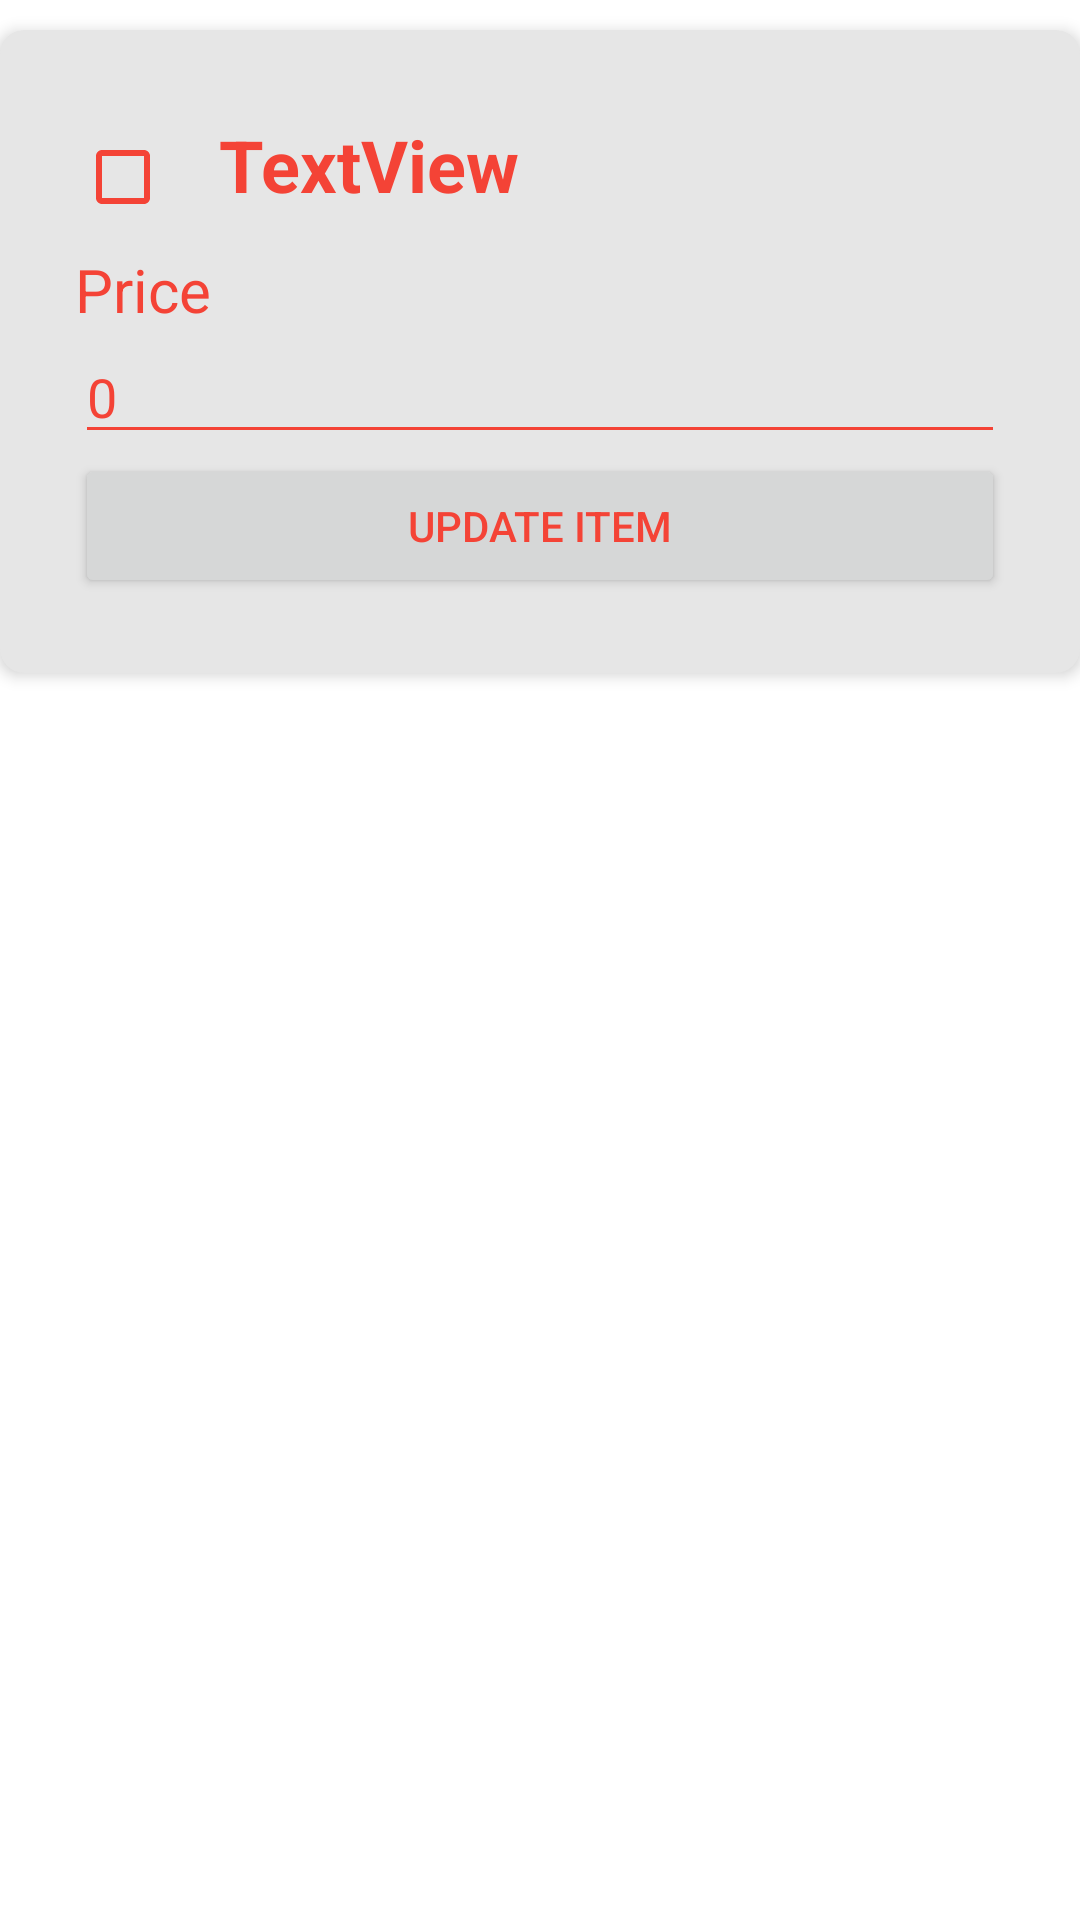

Here is an Android app screen rendered from its layout file. Give the layout XML and the strings, colors and styles it references.
<!-- AndroidManifest.xml: application theme FinalProject -->
<!-- res/layout/item.xml -->
<?xml version="1.0" encoding="utf-8"?>
<LinearLayout xmlns:android="http://schemas.android.com/apk/res/android"
    xmlns:app="http://schemas.android.com/apk/res-auto"
    android:layout_width="match_parent"
    android:layout_height="wrap_content"
    android:orientation="vertical">

    <androidx.cardview.widget.CardView
        android:id="@+id/card_view"
        android:layout_width="match_parent"
        android:layout_height="wrap_content"
        android:layout_gravity="center"
        android:layout_marginTop="10dp"
        android:layout_marginBottom="10dp"
        app:cardBackgroundColor="#e6e6e6"
        app:cardCornerRadius="8dp"
        app:cardElevation="3dp"
        app:cardMaxElevation="3dp"
        app:contentPadding="25dp">

        <LinearLayout
            android:layout_width="match_parent"
            android:layout_height="wrap_content"
            android:orientation="vertical">

            <LinearLayout
                android:layout_width="match_parent"
                android:layout_height="match_parent"
                android:orientation="horizontal">

                <CheckBox
                    android:id="@+id/checkItem"
                    android:layout_width="wrap_content"
                    android:layout_height="wrap_content" />

                <TextView
                    android:id="@+id/itemName"
                    android:layout_width="212dp"
                    android:layout_height="wrap_content"
                    android:text="TextView"
                    android:textSize="24sp"
                    android:textStyle="bold" />

            </LinearLayout>

            <TextView
                android:layout_width="match_parent"
                android:layout_height="wrap_content"
                android:textSize="20sp"
                android:text="Price"/>
            <EditText
                android:id="@+id/itemPrice"
                android:layout_width="match_parent"
                android:layout_height="wrap_content"
                android:text="0"/>

            <Button
                android:id="@+id/button_update"
                android:layout_width="match_parent"
                android:layout_height="wrap_content"
                android:text="Update Item" />

        </LinearLayout>

    </androidx.cardview.widget.CardView>

</LinearLayout>
<!-- resources referenced by this layout -->
<resources>
  <style name="FinalProject" parent="Theme.MaterialComponents.DayNight.DarkActionBar">
  
          
          <item name="colorPrimary">@color/red</item>
          <item name="colorPrimaryVariant">@color/red_dark</item>
          <item name="colorOnPrimary">@color/white</item>
  
          
          <item name="colorSecondary">@color/saddlebrown</item>
          <item name="colorSecondaryVariant">@color/red_dark</item>
          <item name="colorOnSecondary">@color/black</item>
  
          
          <item name="colorControlActivated">@color/red_dark</item>
  
          
          <item name="android:statusBarColor" tools:targetApi="l">?attr/colorPrimaryVariant</item>
  
          <item name="android:windowBackground">@color/white</item>
          <item name="android:editTextColor">@color/red</item>
  
          <item name="colorOnBackground">@color/red</item>
          <item name="colorSurface">@color/red</item>
  
          <item name="android:textColorPrimary">@color/red</item>
          <item name="android:textColorSecondary">@color/red</item>
          <item name="android:textColorTertiary">@color/red</item>
          <item name="android:textColorLink">@color/red_dark</item>
          <item name="android:textColorHint">@color/red_light</item>
  
          <item name="android:backgroundDimAmount">0.6</item>
          <item name="android:backgroundDimEnabled">true</item>
  
      </style>
  <color name="red">#F44336</color>
  <color name="red_dark">#8B0000</color>
  <color name="white">#FFFFFFFF</color>
  <color name="saddlebrown">#8B4513</color>
  <color name="black">#FF000000</color>
  <color name="red_light">#FFCCCB</color>
</resources>
